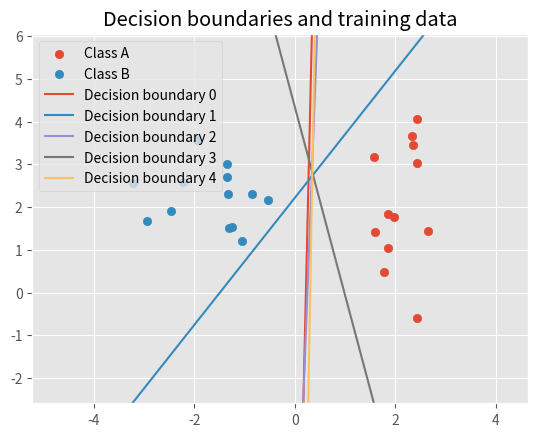
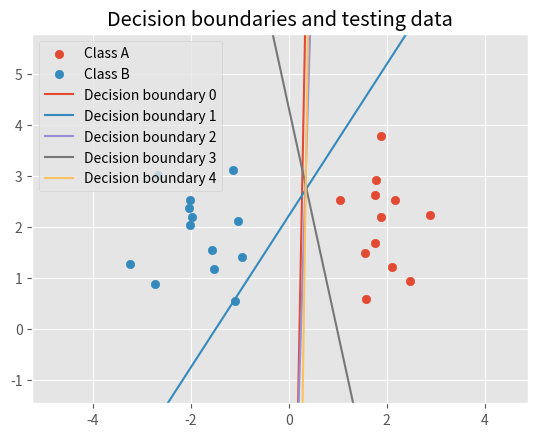

Write Python code to recreate these figures, in order.
# %%
import numpy as np
from matplotlib import pyplot as plt

plt.style.use('ggplot')

# np.random.seed(3)
# %%


class Perceptron():
    def __init__(self, learning_method="perceptron", learning_rate=0.1, n_epochs=20):
        # Learning parameters
        self.learning_method = learning_method
        self.learning_rate = learning_rate
        self.n_epochs = n_epochs
        # Model variables
        self.weights = None
        self.n_inputs = None
        self.n_outputs = None

    def predict(self, x):
        x = self.extend_data_with_bias(x)
        if float(self.weights.dot(x)) > 0:
            return 1
        else:
            return -1

    def fit(self, data, labels):
        self.n_inputs = len(data[0:2])
        self.n_outputs = 1

        if self.learning_method == "perceptron":
            self.perceptron_fit(data, labels)
        elif self.learning_method == "delta":
            self._delta_fit(data, labels)

    def perceptron_fit(self, data, labels):
        '''
        Fit classifier using perceptron learning
        '''
        self.weights = np.random.normal(
            0, 0.5, (self.n_outputs, self.n_inputs+1))
        data = self.extend_data_with_bias(data[0:2])
        labels = labels > 0

        for i in range(1):  # self.n_epochs):
            output = np.dot(self.weights, data) > 0
            check = np.logical_and(output, labels)
            self.update_weights(data, check, labels)

        print("True", labels)
        print("Estim", output)


    def update_weights(self, data, check, labels):
        """Helper function to perceptron learning."""
        for i in range(len(labels)):
            if not check[0, i]:
                if labels[i] < 0:  # -1 but shoud have been 1
                    self.weights = self.weights + \
                        self.learning_rate * data[:, i]
                else:
                    self.weights = self.weights - \
                        self.learning_rate * data[:, i]


    def _delta_fit(self, data, labels, n_epochs=None):
        """Fit classifier using delta rule learning."""
        if not n_epochs:
            n_epochs = self.n_epochs
        bias_ones = np.ones((len(data), 1))
        # Add column of ones, representing bias
        data = np.column_stack([data, bias_ones])
        # Tranpose so as to match assignment instruction dimensions
        data = data.transpose()

        # Randomizes initial weights
        self.weights = np.random.normal(0, 0.5, (1, 3))
        for _ in range(self.n_epochs):
            # Delta learning rule taken from assignment instructions
            delta_weights = -(self.learning_rate *
                (self.weights @ data  - labels) @ (data.transpose()))
            # Update weights
            self.weights += delta_weights


    def extend_data_with_bias(self, data):
        '''
        Extend data with a row of ones for the bias weight
        '''
        dim = data.shape[1] if len(data.shape) > 1 else 1
        data = np.row_stack([data, np.ones(dim)])
        return data


def test_perceptron_learning():
    # Test perceptron learning
    n_data = 10
    data = generate_data(n_data).T
    node = Perceptron()

    # hej
    node.fit(data, data[2])

    # %%


def generate_data(N, plot=False):
    '''
    Generates data of two linearly seperable classes of N samples
    '''
    meanA = [2, 2]
    covA = np.array([[0.2, 0],
                     [0, 0.8]])
    meanB = [-2, 2]
    covB = np.array([[0.5, 0],
                     [0, 0.5]])
    classA = np.random.multivariate_normal(meanA, covA, N)
    classB = np.random.multivariate_normal(meanB, covB, N)
    classA_extended = np.column_stack([classA, np.ones(N)])
    classB_extended = np.column_stack([classB, -np.ones(N)])
    data = np.row_stack([classA_extended, classB_extended])
    np.random.shuffle(data)
    # data = np.array([[classA, np.zeros(N)],
    #                  [classB, np.ones(N)]])
    # print(data)
    if plot:
        plt.scatter(classA[:, 0], classA[:, 1], label="Class A")
        plt.scatter(classB[:, 0], classB[:, 1], label="Class B")

        plt.plot()

    return data


def plot_decision_boundary(data, *weights, title=None):
    """Take weights and plot corresponding decision boundary (2d).

    Weights should be an (1,N) shape 2-d array, and not a (N,) 1-d array.

    Data is used for scatter plotting, and should contain train data or test data, but probably
    not both. An arbitrary number of sets of weights can be given.

    Decision boundary is defined by the line wv = 0. In other words,
    it is given by the line that is perpendicular to w. This is given by
    wv = w_0*x_0 + w_1*x_1 + w_2 = 0 => x_2 = -(w_0/w_1)*x_0 - (w_2/w_1)
    which is the equation for a straight line.
    """

    # Scatterplot data points
    classA = data[data[:, 2] == 1]
    classB = data[data[:, 2] == -1]
    plt.scatter(classA[:, 0], classA[:, 1], label="Class A")
    plt.scatter(classB[:, 0], classB[:, 1], label="Class B")

    # Plot decision boundaries
    for i, weight_set in enumerate(weights):
        v_x = np.linspace(-5, 5, 100)
        v_y = -(weight_set[0,0]/weight_set[0,1])*v_x - weight_set[0,2]/weight_set[0,1]
        plt.plot(v_x, v_y, label='Decision boundary {}'.format(i))

    # Show plot
    x_max = np.max(data[:, 0])
    x_min = np.min(data[:, 0])
    y_max = np.max(data[:, 1])
    y_min = np.min(data[:, 1])
    plt.xlim(x_min-2, x_max+2)
    plt.ylim(y_min-2, y_max+2)
    plt.legend()
    if title:
        plt.title(title)
    plt.show()


def test_delta_learning():
    """Script for testing delta learning implementation and plotting decision boundaries."""

    # Set training and testing parameters
    n_epochs = 20
    learning_rate = 0.001
    n_data = 50
    n_train_samples = 25
    n_test_samples = n_data - n_train_samples
    n_trials = 5

    # Split data
    data = generate_data(n_data)
    patterns_train = data[:n_train_samples, :2]
    targets_train = data[:n_train_samples, 2]
    patterns_test = data[-n_test_samples:, :2]
    targets_test = data[-n_test_samples:, 2]

    # Initialize percepptron
    perceptron = Perceptron(learning_method="delta", learning_rate=learning_rate, n_epochs=n_epochs)

    # Run training and testing n_trials times, save weights in list.
    weights_list = []
    n_correct = 0
    n_incorrect = 0
    for trial in range(n_trials):
        perceptron.fit(patterns_train, targets_train)
        for test_sample in zip(patterns_test, targets_test):
            # Reshape pattern array into 2-d array
            pattern = np.reshape(test_sample[0], (-1, 1))
            target = test_sample[1]
            prediction = perceptron.predict(pattern)
            if prediction == target:
                n_correct += 1
            else:
                n_incorrect += 1

        # Save final weights for plotting of decision boundaries
        weights_list.append(perceptron.weights)

    print("Sample weights: {}".format(weights_list))
    print("Total testing accuract: {}".format(n_correct/(n_correct+n_incorrect)))

    # Plot decision boundaries together with training data
    plot_decision_boundary(data[:n_train_samples], *weights_list,
                           title="Decision boundaries and training data")
    # Plot decision boundaries together with testing data
    plot_decision_boundary(data[-n_test_samples:], *weights_list,
                           title="Decision boundaries and testing data")


if __name__ == "__main__":
    test_delta_learning()
